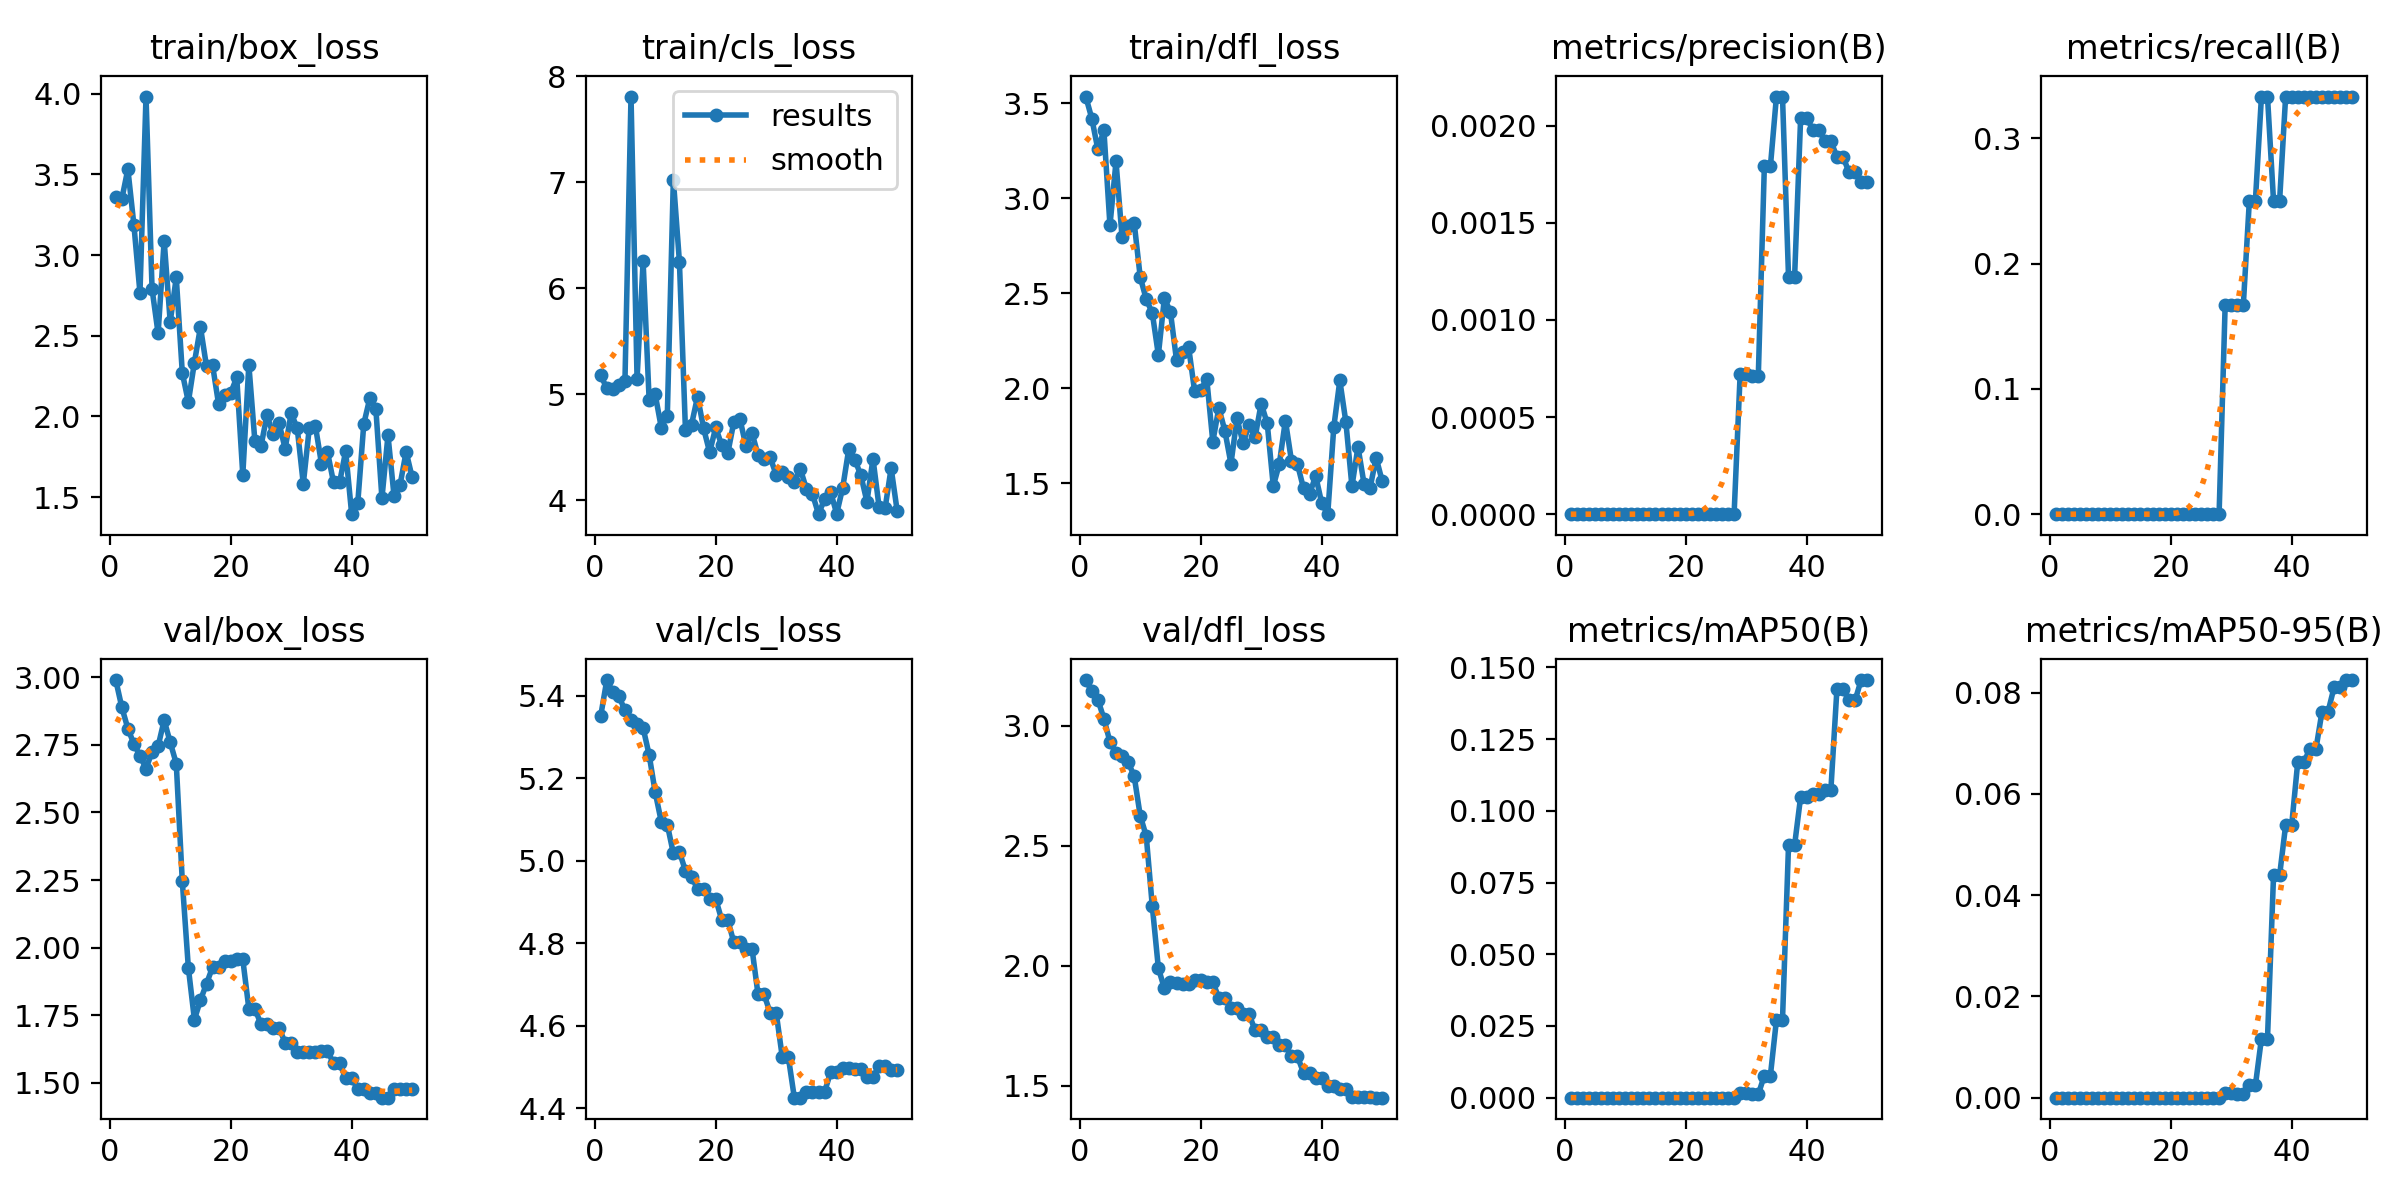

Source data for this figure (header and first rows):
epoch, train/box_loss, train/cls_loss, train/dfl_loss, metrics/precision(B), metrics/recall(B), metrics/mAP50(B), metrics/mAP50-95(B), val/box_loss, val/cls_loss, val/dfl_loss, lr/pg0, lr/pg1, lr/pg2
1, 3.359, 5.178, 3.536, 0, 0, 0, 0, 2.989, 5.351, 3.19, 0, 0, 0
2, 3.347, 5.057, 3.42, 0, 0, 0, 0, 2.889, 5.438, 3.143, 1.2253e-05, 1.2253e-05, 1.2253e-05
3, 3.533, 5.047, 3.257, 0, 0, 0, 0, 2.81, 5.408, 3.108, 2.401e-05, 2.401e-05, 2.401e-05
4, 3.186, 5.084, 3.357, 0, 0, 0, 0, 2.753, 5.398, 3.029, 3.5272e-05, 3.5272e-05, 3.5272e-05
5, 2.766, 5.128, 2.857, 0, 0, 0, 0, 2.71, 5.364, 2.932, 4.604e-05, 4.604e-05, 4.604e-05
6, 3.982, 7.809, 3.194, 0, 0, 0, 0, 2.662, 5.34, 2.885, 5.6313e-05, 5.6313e-05, 5.6313e-05
7, 2.789, 5.146, 2.796, 0, 0, 0, 0, 2.724, 5.33, 2.873, 6.609e-05, 6.609e-05, 6.609e-05
8, 2.514, 6.254, 2.855, 0, 0, 0, 0, 2.745, 5.321, 2.848, 7.5373e-05, 7.5373e-05, 7.5373e-05
9, 3.089, 4.942, 2.873, 0, 0, 0, 0, 2.841, 5.256, 2.79, 8.416e-05, 8.416e-05, 8.416e-05
10, 2.586, 4.998, 2.587, 0, 0, 0, 0, 2.759, 5.165, 2.625, 9.2453e-05, 9.2453e-05, 9.2453e-05
11, 2.862, 4.686, 2.469, 0, 0, 0, 0, 2.681, 5.095, 2.539, 0.0001002, 0.0001002, 0.0001002
12, 2.27, 4.799, 2.397, 0, 0, 0, 0, 2.245, 5.087, 2.247, 0.0001075, 0.0001075, 0.0001075
13, 2.09, 7.026, 2.176, 0, 0, 0, 0, 1.926, 5.017, 1.99, 0.0001144, 0.0001144, 0.0001144
14, 2.334, 6.252, 2.475, 0, 0, 0, 0, 1.734, 5.021, 1.905, 0.0001207, 0.0001207, 0.0001207
15, 2.554, 4.662, 2.401, 0, 0, 0, 0, 1.806, 4.975, 1.93, 0.0001265, 0.0001265, 0.0001265
16, 2.31, 4.712, 2.149, 0, 0, 0, 0, 1.867, 4.961, 1.926, 0.0001318, 0.0001318, 0.0001318
17, 2.318, 4.978, 2.189, 0, 0, 0, 0, 1.928, 4.931, 1.922, 0.0001366, 0.0001366, 0.0001366
18, 2.076, 4.678, 2.218, 0, 0, 0, 0, 1.928, 4.931, 1.922, 0.000141, 0.000141, 0.000141
19, 2.135, 4.453, 1.984, 0, 0, 0, 0, 1.952, 4.907, 1.94, 0.0001448, 0.0001448, 0.0001448
20, 2.146, 4.687, 1.99, 0, 0, 0, 0, 1.952, 4.907, 1.94, 0.0001481, 0.0001481, 0.0001481
21, 2.241, 4.518, 2.051, 0, 0, 0, 0, 1.956, 4.856, 1.932, 0.000151, 0.000151, 0.000151
22, 1.638, 4.444, 1.72, 0, 0, 0, 0, 1.956, 4.856, 1.932, 0.0001533, 0.0001533, 0.0001533
23, 2.32, 4.739, 1.897, 0, 0, 0, 0, 1.774, 4.802, 1.865, 0.0001552, 0.0001552, 0.0001552
24, 1.846, 4.769, 1.776, 0, 0, 0, 0, 1.774, 4.802, 1.865, 0.0001566, 0.0001566, 0.0001566
25, 1.816, 4.511, 1.604, 0, 0, 0, 0, 1.717, 4.787, 1.822, 0.0001574, 0.0001574, 0.0001574
26, 2.008, 4.634, 1.843, 0, 0, 0, 0, 1.717, 4.787, 1.822, 0.0001578, 0.0001578, 0.0001578
27, 1.89, 4.428, 1.711, 0, 0, 0, 0, 1.704, 4.676, 1.797, 0.0001577, 0.0001577, 0.0001577
28, 1.957, 4.392, 1.808, 0, 0, 0, 0, 1.704, 4.676, 1.797, 0.0001571, 0.0001571, 0.0001571
29, 1.8, 4.405, 1.745, 0.00072, 0.1667, 0.00154, 0.00086, 1.648, 4.631, 1.73, 0.000156, 0.000156, 0.000156
30, 2.021, 4.24, 1.92, 0.00072, 0.1667, 0.00154, 0.00086, 1.648, 4.631, 1.73, 0.0001544, 0.0001544, 0.0001544
31, 1.926, 4.266, 1.816, 0.00071, 0.1667, 0.00117, 0.00075, 1.615, 4.524, 1.704, 0.0001522, 0.0001522, 0.0001522
32, 1.582, 4.216, 1.486, 0.00071, 0.1667, 0.00117, 0.00075, 1.615, 4.524, 1.704, 0.0001497, 0.0001497, 0.0001497
33, 1.931, 4.172, 1.603, 0.00179, 0.25, 0.0077, 0.00242, 1.614, 4.425, 1.668, 0.0001466, 0.0001466, 0.0001466
34, 1.941, 4.295, 1.831, 0.00179, 0.25, 0.0077, 0.00242, 1.614, 4.425, 1.668, 0.000143, 0.000143, 0.000143
35, 1.708, 4.105, 1.62, 0.00215, 0.3333, 0.02707, 0.01167, 1.617, 4.439, 1.622, 0.0001389, 0.0001389, 0.0001389
36, 1.779, 4.058, 1.6, 0.00215, 0.3333, 0.02707, 0.01167, 1.617, 4.439, 1.622, 0.0001343, 0.0001343, 0.0001343
37, 1.591, 3.869, 1.474, 0.00122, 0.25, 0.08802, 0.04389, 1.573, 4.439, 1.553, 0.0001292, 0.0001292, 0.0001292
38, 1.591, 4.011, 1.442, 0.00122, 0.25, 0.08802, 0.04389, 1.573, 4.439, 1.553, 0.0001237, 0.0001237, 0.0001237
39, 1.784, 4.077, 1.54, 0.00204, 0.3333, 0.1049, 0.05382, 1.518, 4.487, 1.53, 0.0001176, 0.0001176, 0.0001176
40, 1.394, 3.873, 1.396, 0.00204, 0.3333, 0.1049, 0.05382, 1.518, 4.487, 1.53, 0.0001111, 0.0001111, 0.0001111
41, 1.461, 4.12, 1.338, 0.00198, 0.3333, 0.1059, 0.0663, 1.478, 4.497, 1.497, 0.000104, 0.000104, 0.000104
42, 1.954, 4.484, 1.796, 0.00198, 0.3333, 0.1059, 0.0663, 1.478, 4.497, 1.497, 9.6453e-05, 9.6453e-05, 9.6453e-05
43, 2.113, 4.383, 2.042, 0.00192, 0.3333, 0.1074, 0.06881, 1.461, 4.494, 1.487, 8.841e-05, 8.841e-05, 8.841e-05
44, 2.045, 4.235, 1.822, 0.00192, 0.3333, 0.1074, 0.06881, 1.461, 4.494, 1.487, 7.9873e-05, 7.9873e-05, 7.9873e-05
45, 1.493, 3.986, 1.485, 0.00184, 0.3333, 0.1424, 0.07617, 1.445, 4.476, 1.452, 7.084e-05, 7.084e-05, 7.084e-05
46, 1.883, 4.392, 1.692, 0.00184, 0.3333, 0.1424, 0.07617, 1.445, 4.476, 1.452, 6.1312e-05, 6.1312e-05, 6.1312e-05
47, 1.508, 3.941, 1.498, 0.00176, 0.3333, 0.1385, 0.08102, 1.478, 4.501, 1.453, 5.129e-05, 5.129e-05, 5.129e-05
48, 1.576, 3.924, 1.477, 0.00176, 0.3333, 0.1385, 0.08102, 1.478, 4.501, 1.453, 4.0773e-05, 4.0773e-05, 4.0773e-05
49, 1.78, 4.303, 1.635, 0.00171, 0.3333, 0.1456, 0.08249, 1.478, 4.492, 1.45, 2.976e-05, 2.976e-05, 2.976e-05
50, 1.622, 3.899, 1.512, 0.00171, 0.3333, 0.1456, 0.08249, 1.478, 4.492, 1.45, 1.8253e-05, 1.8253e-05, 1.8253e-05
